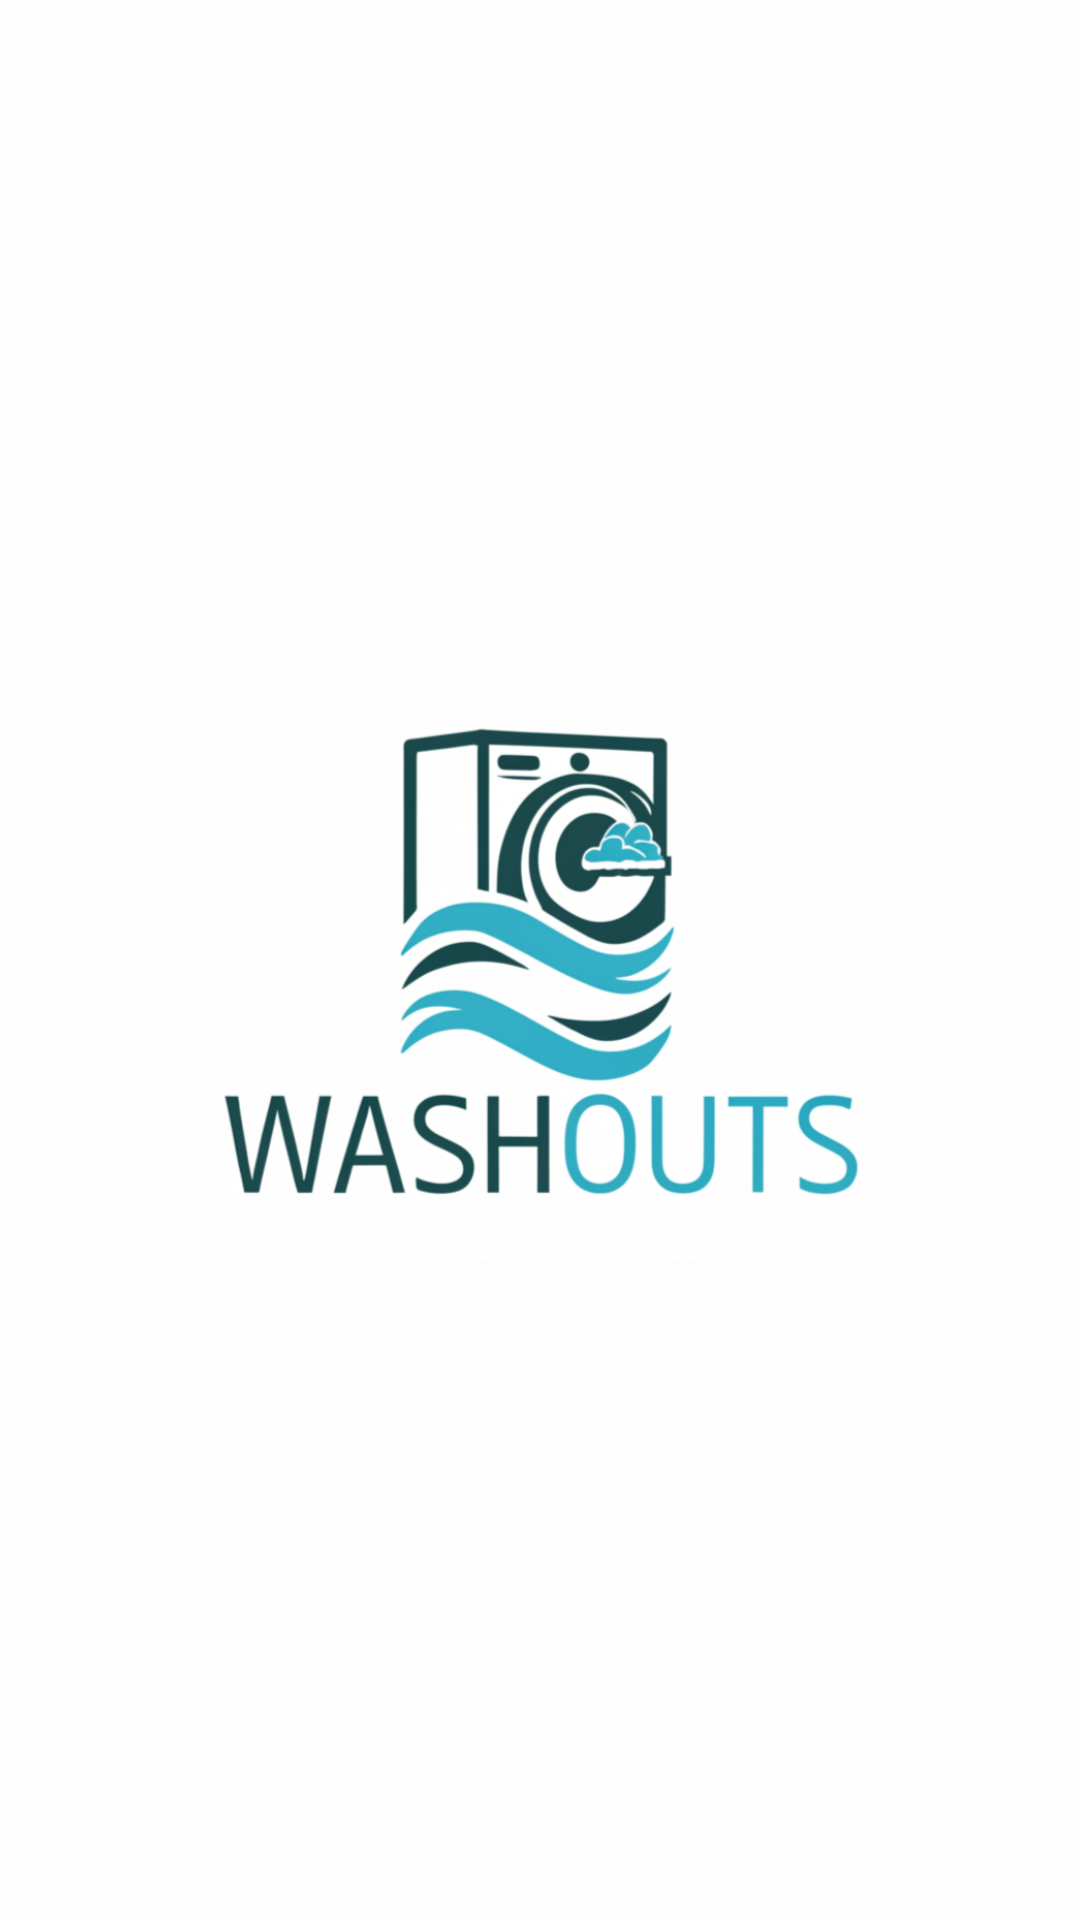

Reconstruct the res/layout file that produces this screen, plus the resources it refers to.
<!-- AndroidManifest.xml: application theme Base.Theme.WashOuts -->
<!-- res/layout/activity_main.xml -->
<?xml version="1.0" encoding="utf-8"?>
<RelativeLayout xmlns:android="http://schemas.android.com/apk/res/android"
    xmlns:app="http://schemas.android.com/apk/res-auto"
    xmlns:tools="http://schemas.android.com/tools"
    android:layout_width="match_parent"
    android:layout_height="match_parent"
    android:background="#FDFDFD"
    android:backgroundTint="#FDFDFE"
    tools:context=".MainActivity">

    <ImageView
        android:layout_width="wrap_content"
        android:layout_height="200dp"
        android:layout_centerInParent="true"
        android:src="@drawable/logo"
        tools:ignore="ContentDescription" />

</RelativeLayout>
<!-- resources referenced by this layout -->
<resources>
  <!-- drawable logo: png bitmap (drawable, 321915 bytes) -->
  <style name="Base.Theme.WashOuts" parent="Theme.Material3.Light.NoActionBar">
          
          
          <item name="android:screenOrientation">portrait</item>
      </style>
</resources>
